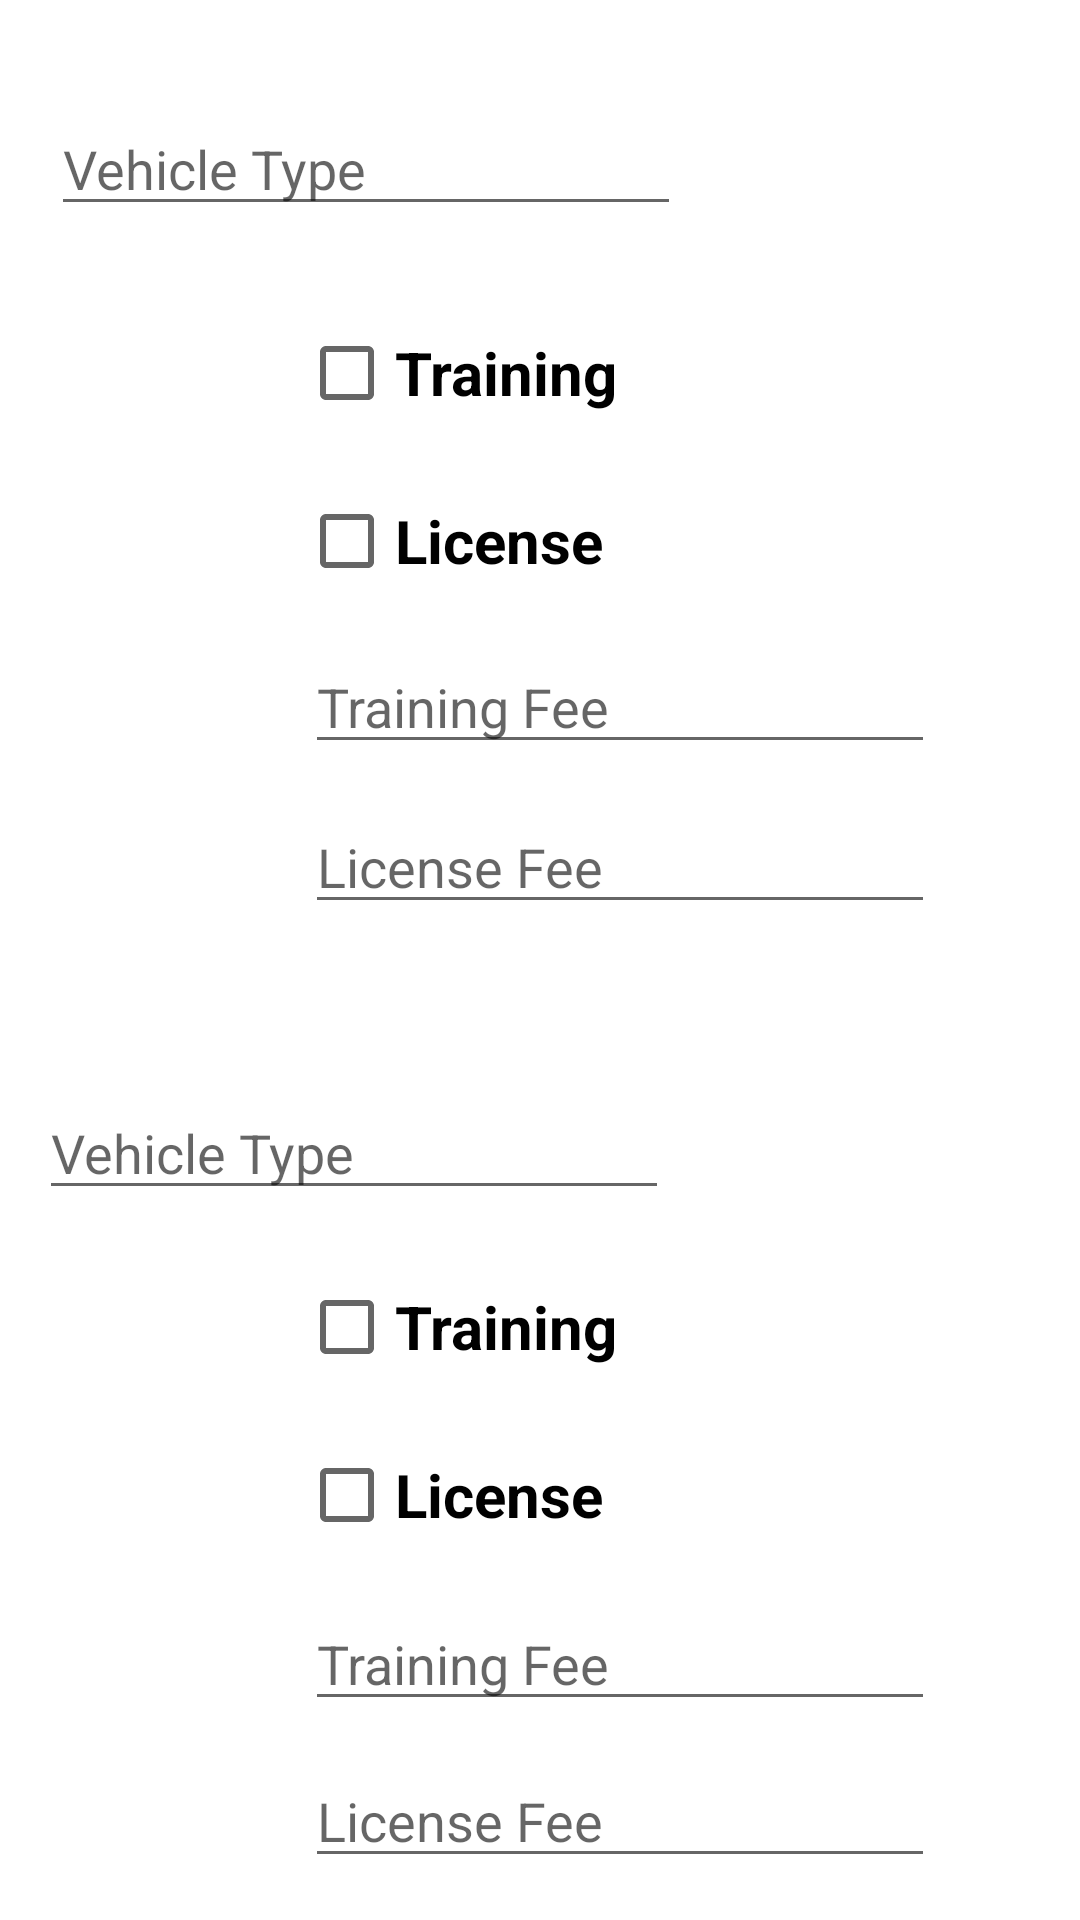

Here is an Android app screen rendered from its layout file. Give the layout XML and the strings, colors and styles it references.
<!-- AndroidManifest.xml: application theme AppTheme -->
<!-- res/layout/dialog_layout.xml -->
<?xml version="1.0" encoding="utf-8"?>
<androidx.constraintlayout.widget.ConstraintLayout xmlns:android="http://schemas.android.com/apk/res/android"
    xmlns:app="http://schemas.android.com/apk/res-auto"
    xmlns:tools="http://schemas.android.com/tools"
    android:layout_width="match_parent"
    android:layout_height="match_parent">


    <CheckBox
        android:id="@+id/cbT1"
        android:layout_width="wrap_content"
        android:layout_height="wrap_content"
        android:layout_marginTop="25dp"
        android:layout_marginEnd="21dp"
        android:text="Training"
        android:textSize="20dp"
        android:textStyle="bold"
        app:layout_constraintEnd_toEndOf="@+id/tvFirst"
        app:layout_constraintTop_toBottomOf="@+id/tvFirst" />

    <CheckBox
        android:id="@+id/cbT3"
        android:layout_width="wrap_content"
        android:layout_height="wrap_content"
        android:layout_marginTop="15dp"
        android:layout_marginEnd="17dp"
        android:text="Training"
        android:textSize="20dp"
        android:textStyle="bold"
        app:layout_constraintEnd_toEndOf="@+id/tvFirst2"
        app:layout_constraintTop_toBottomOf="@+id/tvFirst2" />

    <EditText
        android:id="@+id/etTFee2"
        android:layout_width="wrap_content"
        android:layout_height="wrap_content"
        android:layout_marginStart="2dp"
        android:layout_marginTop="10dp"
        android:ems="10"
        android:hint="Training Fee "
        android:inputType="number"
        android:text=""
        app:layout_constraintStart_toStartOf="@+id/cbT4"
        app:layout_constraintTop_toBottomOf="@+id/cbT4" />


    <CheckBox
        android:id="@+id/cbT4"
        android:layout_width="wrap_content"
        android:layout_height="wrap_content"
        android:layout_marginTop="8dp"
        android:text="License"
        android:textSize="20dp"
        android:textStyle="bold"
        app:layout_constraintStart_toStartOf="@+id/cbT3"
        app:layout_constraintTop_toBottomOf="@+id/cbT3" />

    <EditText
        android:id="@+id/etLFee2"
        android:layout_width="wrap_content"
        android:layout_height="wrap_content"
        android:layout_marginTop="11dp"
        android:ems="10"
        android:hint="License Fee"
        android:inputType="number"
        android:text=""
        app:layout_constraintStart_toStartOf="@+id/etTFee2"
        app:layout_constraintTop_toBottomOf="@+id/etTFee2" />

    <CheckBox
        android:id="@+id/cbT2"
        android:layout_width="wrap_content"
        android:layout_height="wrap_content"
        android:layout_marginTop="8dp"
        android:text="License"
        android:textSize="20dp"
        android:textStyle="bold"
        app:layout_constraintStart_toStartOf="@+id/cbT1"
        app:layout_constraintTop_toBottomOf="@+id/cbT1" />

    <EditText
        android:id="@+id/etTFee"
        android:layout_width="wrap_content"
        android:layout_height="wrap_content"
        android:layout_marginStart="2dp"
        android:layout_marginTop="9dp"
        android:ems="10"
        android:hint="Training Fee "
        android:inputType="number"
        android:text=""
        app:layout_constraintStart_toStartOf="@+id/cbT2"
        app:layout_constraintTop_toBottomOf="@+id/cbT2" />

    <EditText
        android:id="@+id/etLFee"
        android:layout_width="wrap_content"
        android:layout_height="wrap_content"
        android:layout_marginTop="12dp"
        android:ems="10"
        android:hint="License Fee"
        android:inputType="number"
        android:text=""
        app:layout_constraintStart_toStartOf="@+id/etTFee"
        app:layout_constraintTop_toBottomOf="@+id/etTFee" />

    <EditText
        android:id="@+id/tvFirst"
        android:layout_width="wrap_content"
        android:layout_height="wrap_content"
        android:layout_marginStart="17dp"
        android:layout_marginTop="34dp"
        android:ems="10"
        android:hint="Vehicle Type"
        android:inputType="textPersonName"
        android:text=""
        app:layout_constraintStart_toStartOf="parent"
        app:layout_constraintTop_toTopOf="parent" />

    <EditText
        android:id="@+id/tvFirst2"
        android:layout_width="wrap_content"
        android:layout_height="wrap_content"
        android:layout_marginStart="13dp"
        android:layout_marginTop="54dp"
        android:ems="10"
        android:hint="Vehicle Type"
        android:inputType="textPersonName"
        android:text=""
        app:layout_constraintStart_toStartOf="parent"
        app:layout_constraintTop_toBottomOf="@+id/etLFee" />


</androidx.constraintlayout.widget.ConstraintLayout>
<!-- resources referenced by this layout -->
<resources>
  <style name="AppTheme" parent="Theme.MaterialComponents.Light.DarkActionBar">
          
          <item name="colorPrimary">@color/colorPrimary</item>
          <item name="colorPrimaryDark">@color/colorPrimaryDark</item>
          <item name="colorAccent">@color/colorAccent</item>
      </style>
  <!-- not gathered from this repository: default colours our renderer supplied (Android Studio template values) -->
  <color name="colorPrimary">#FF6200EE</color>
  <color name="colorPrimaryDark">#FF3700B3</color>
  <color name="colorAccent">#FF03DAC5</color>
</resources>
